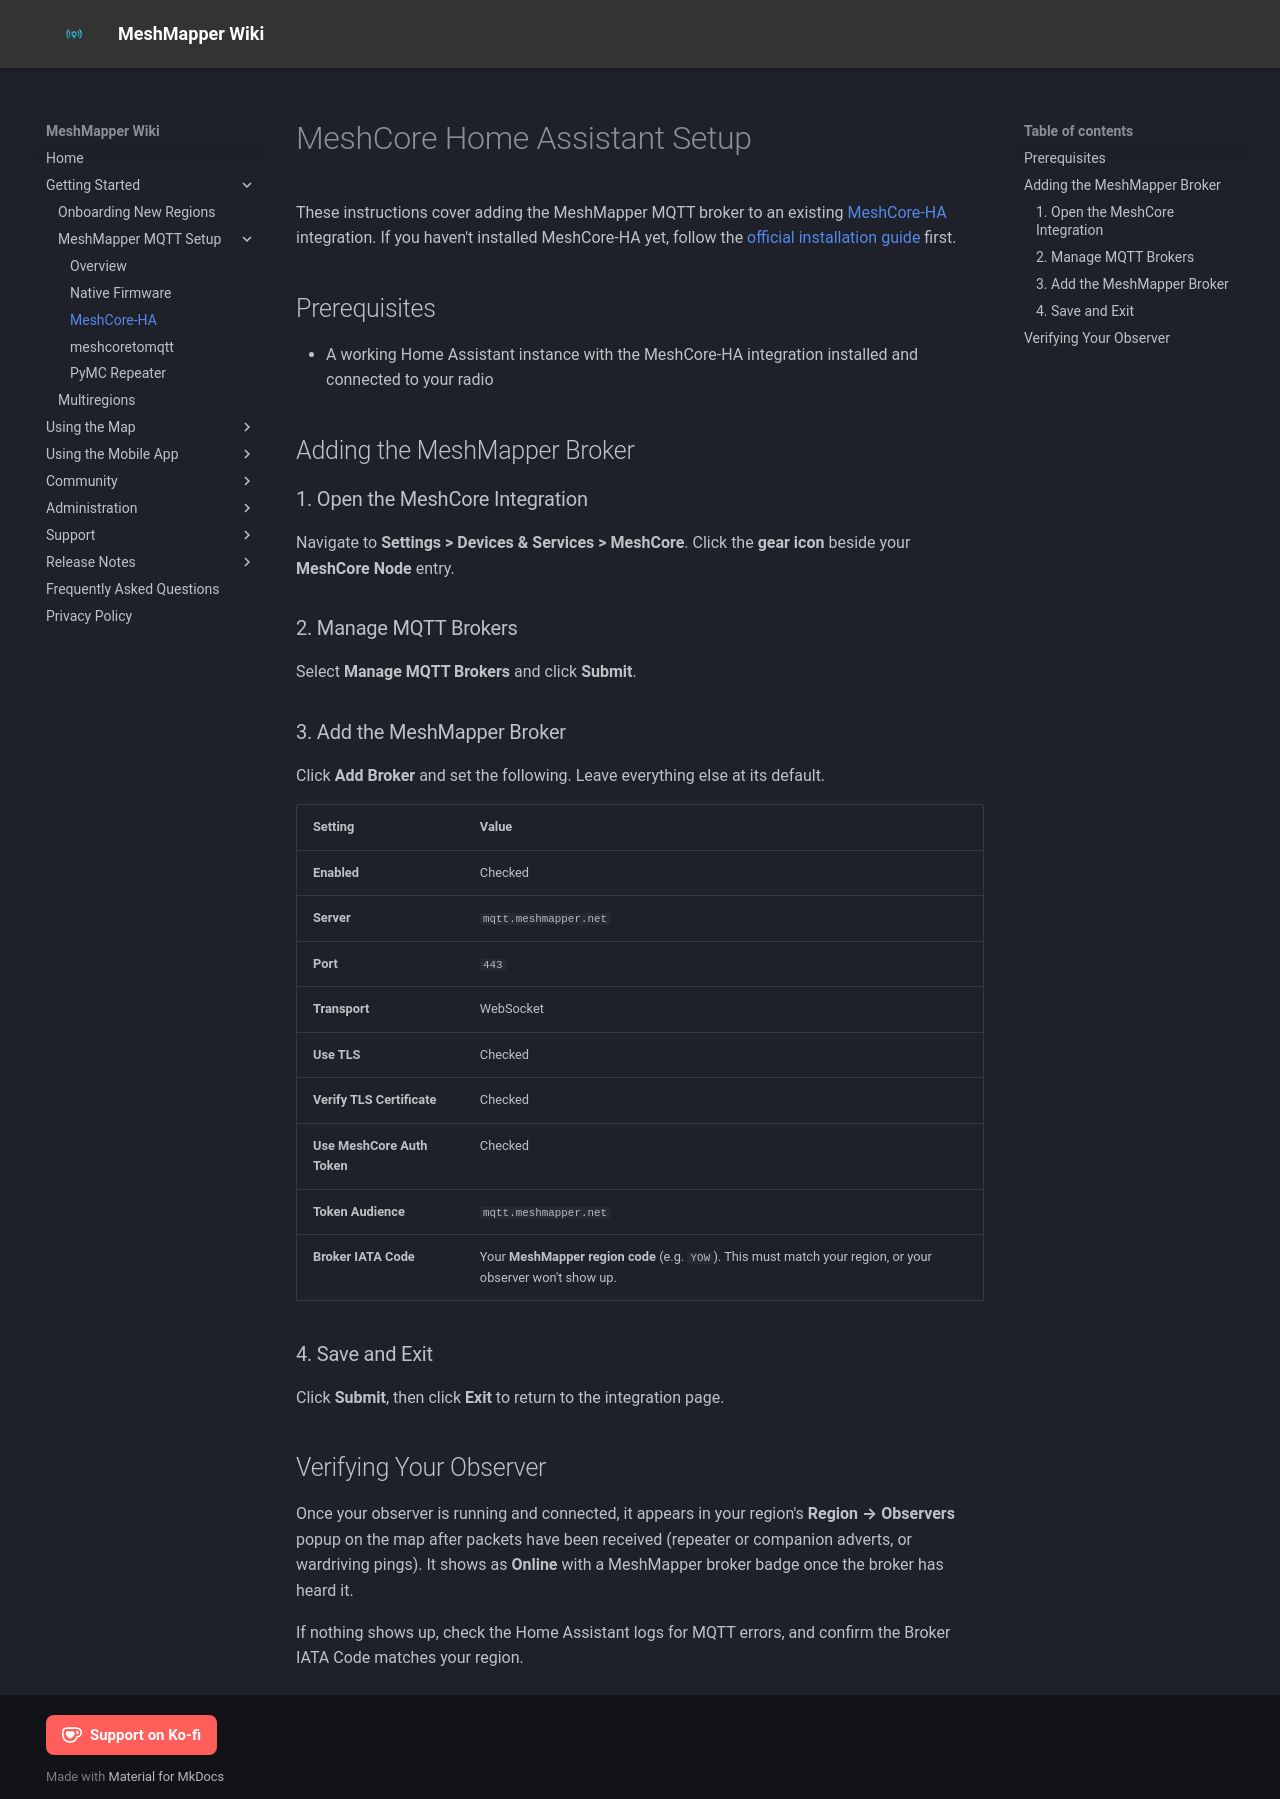

repository: MeshMapper/MeshMapper_Wiki · page: mqtt-ha/index.html · generator: mkdocs

# MeshCore Home Assistant Setup

These instructions cover adding the MeshMapper MQTT broker to an existing [MeshCore-HA](https://meshcore-dev.github.io/meshcore-ha/) integration. If you haven't installed MeshCore-HA yet, follow the [official installation guide](https://meshcore-dev.github.io/meshcore-ha/docs/ha/installation) first.

## Prerequisites

  - A working Home Assistant instance with the MeshCore-HA integration installed and connected to your radio

## Adding the MeshMapper Broker

### 1. Open the MeshCore Integration

Navigate to **Settings > Devices & Services > MeshCore**. Click the **gear icon** beside your **MeshCore Node** entry.

### 2. Manage MQTT Brokers

Select **Manage MQTT Brokers** and click **Submit**.

### 3. Add the MeshMapper Broker

Click **Add Broker** and set the following. Leave everything else at its default.

| Setting | Value |
| --- | --- |
| **Enabled** | Checked |
| **Server** | `mqtt.meshmapper.net` |
| **Port** | `443` |
| **Transport** | WebSocket |
| **Use TLS** | Checked |
| **Verify TLS Certificate** | Checked |
| **Use MeshCore Auth Token** | Checked |
| **Token Audience** | `mqtt.meshmapper.net` |
| **Broker IATA Code** | Your **MeshMapper region code** (e.g. `YOW`). This must match your region, or your observer won't show up. |

### 4. Save and Exit

Click **Submit**, then click **Exit** to return to the integration page.

## Verifying Your Observer

Once your observer is running and connected, it appears in your region's **Region → Observers** popup on the map after packets have been received (repeater or companion adverts, or wardriving pings). It shows as **Online** with a MeshMapper broker badge once the broker has heard it.

If nothing shows up, check the Home Assistant logs for MQTT errors, and confirm the Broker IATA Code matches your region.
